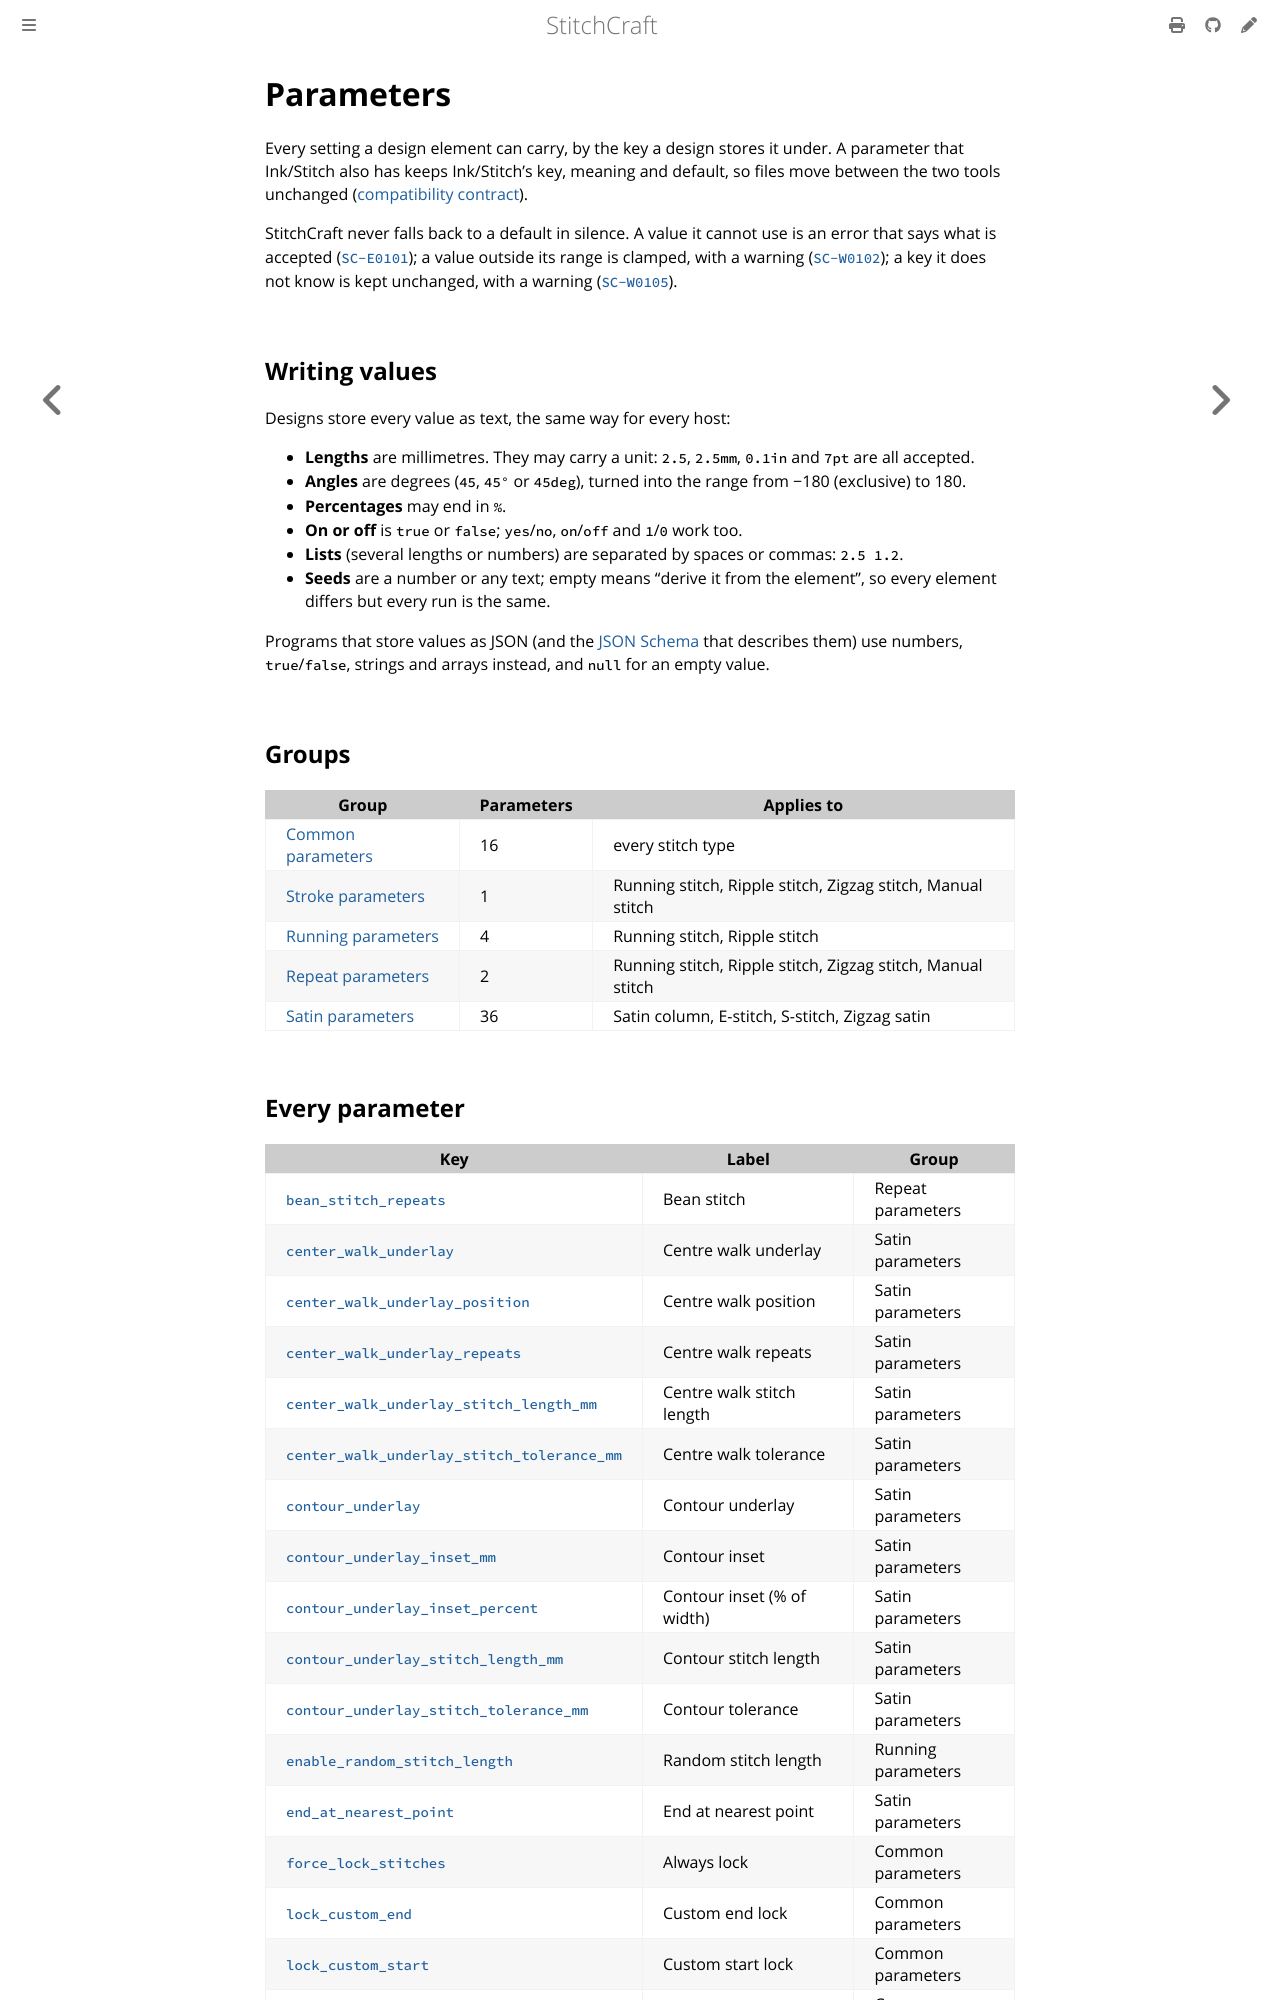

repository: KaboomFox/inkcraft · page: dev/user/reference/params.html · generator: mdbook

<!-- Generated by `cargo xtask docs` from the parameter registry (`stitchcraft-engine/src/registry.rs`). Edit the declaration, not this page. -->

# Parameters

Every setting a design element can carry, by the key a design stores it under. A parameter that Ink/Stitch
also has keeps Ink/Stitch's key, meaning and default, so files move between the two tools unchanged
([compatibility contract](../../design/inkstitch-compat-contract.md)).

StitchCraft never falls back to a default in silence. A value it cannot use is an error that says what is
accepted ([`SC-E0101`](diagnostics.md#sc-e0101)); a value outside its range is clamped, with a warning
([`SC-W0102`](diagnostics.md#sc-w0102)); a key it does not know is kept unchanged, with a warning
([`SC-W0105`](diagnostics.md#sc-w0105)).

## Writing values

Designs store every value as text, the same way for every host:

- **Lengths** are millimetres. They may carry a unit: `2.5`, `2.5mm`, `0.1in` and `7pt` are all accepted.
- **Angles** are degrees (`45`, `45°` or `45deg`), turned into the range from −180 (exclusive) to 180.
- **Percentages** may end in `%`.
- **On or off** is `true` or `false`; `yes`/`no`, `on`/`off` and `1`/`0` work too.
- **Lists** (several lengths or numbers) are separated by spaces or commas: `2.5 1.2`.
- **Seeds** are a number or any text; empty means "derive it from the element", so every element
  differs but every run is the same.

Programs that store values as JSON (and the [JSON Schema](params.schema.json) that describes them) use
numbers, `true`/`false`, strings and arrays instead, and `null` for an empty value.

## Groups

| Group | Parameters | Applies to |
|---|---|---|
| [Common parameters](params/common.md) | 16 | every stitch type |
| [Stroke parameters](params/stroke.md) | 1 | Running stitch, Ripple stitch, Zigzag stitch, Manual stitch |
| [Running parameters](params/running.md) | 4 | Running stitch, Ripple stitch |
| [Repeat parameters](params/repeat.md) | 2 | Running stitch, Ripple stitch, Zigzag stitch, Manual stitch |
| [Satin parameters](params/satin.md) | 36 | Satin column, E-stitch, S-stitch, Zigzag satin |
